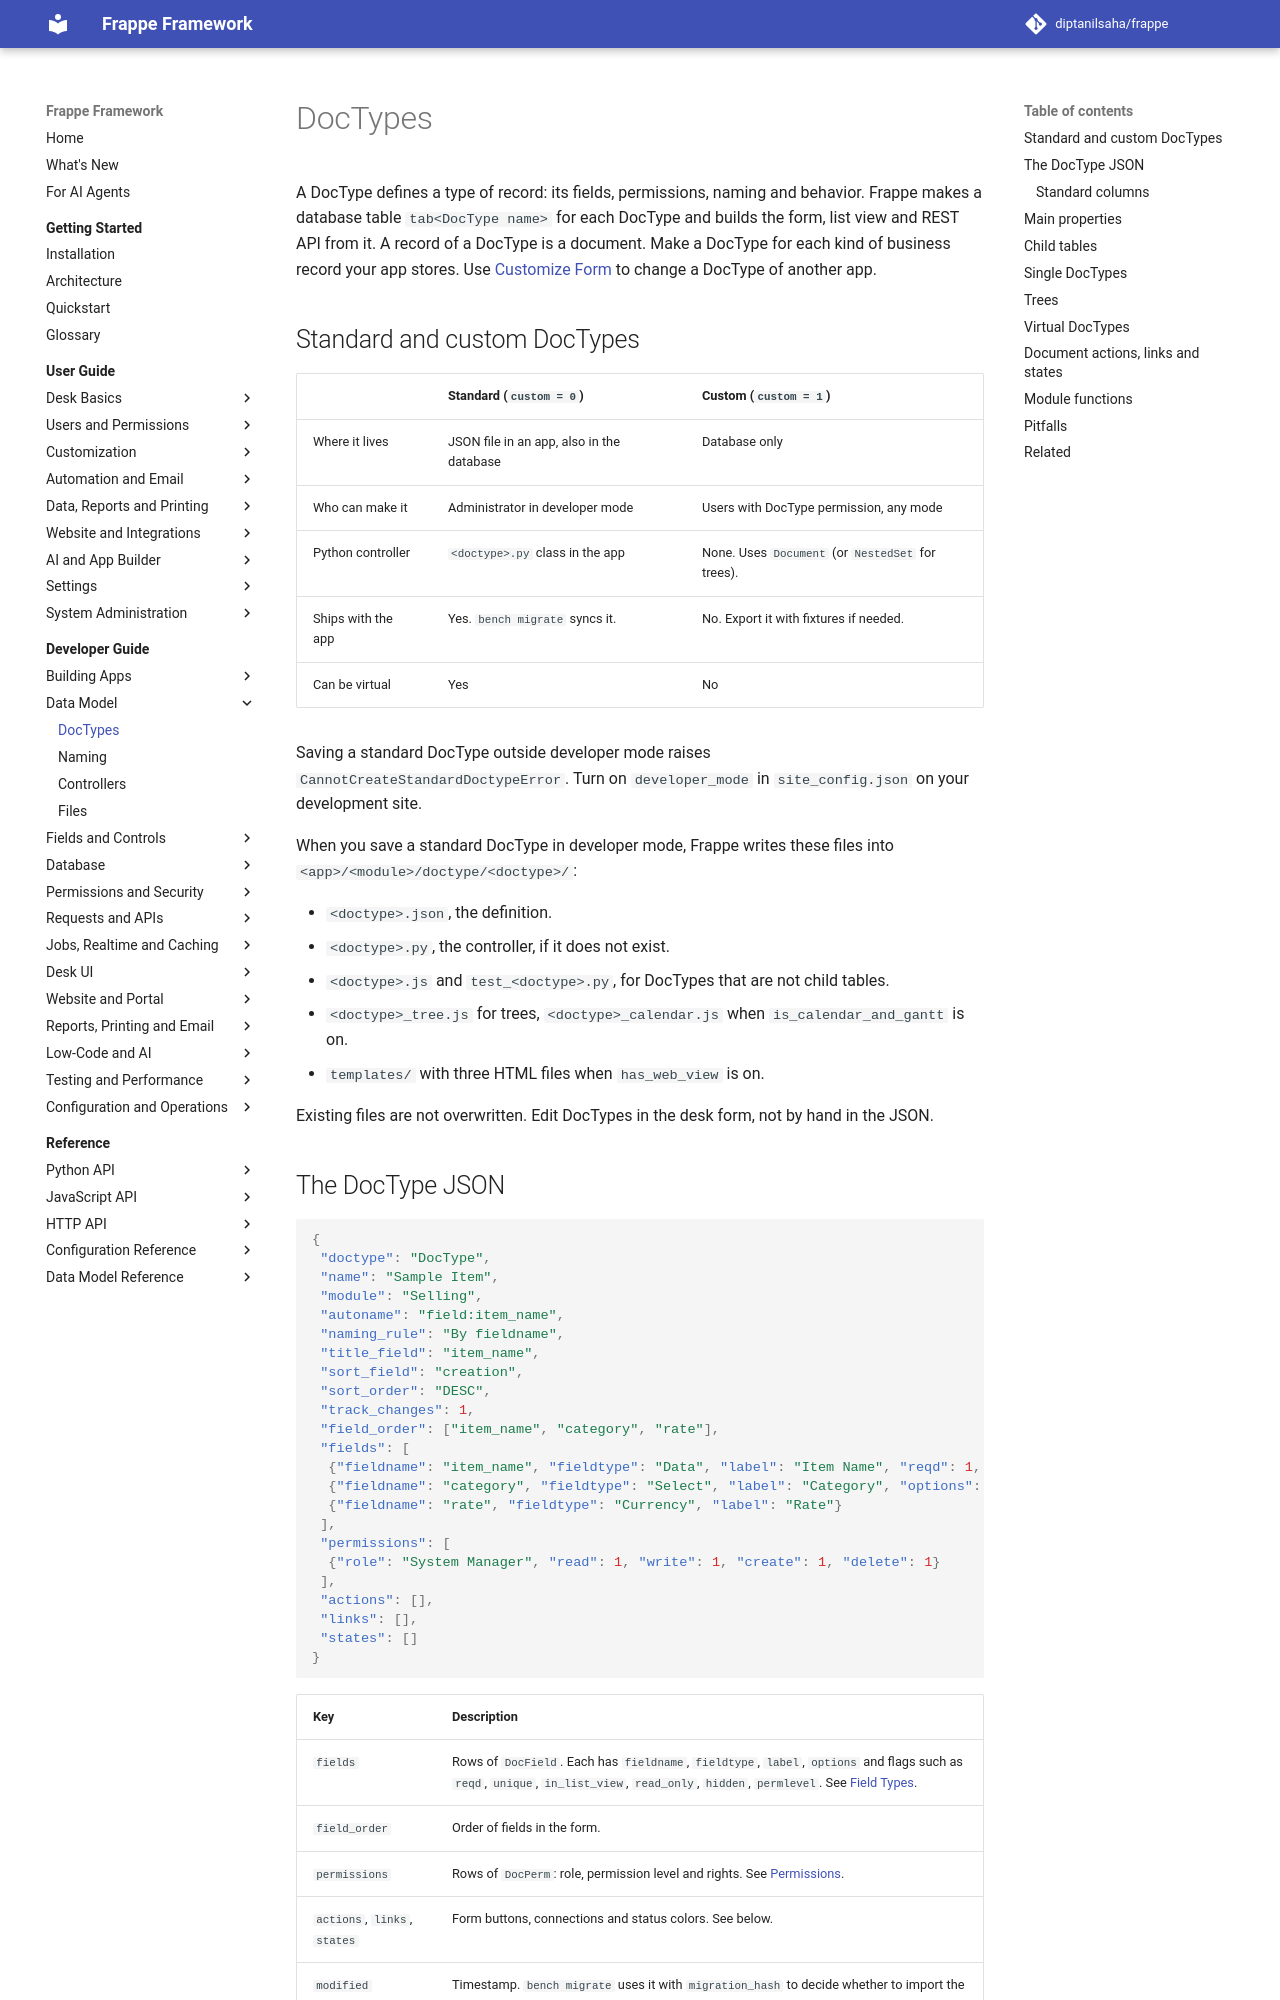

repository: diptanilsaha/frappe · page: develop/developer-guide/data-model/doctypes/index.html · generator: mkdocs

---
title: DocTypes
description: The DocType JSON, standard and custom DocTypes, the main DocType properties, child tables, singles, trees and virtual DocTypes.
version: develop
sources:
  - frappe/core/doctype/doctype/doctype.py
  - frappe/core/doctype/doctype/doctype.json
  - frappe/core/doctype/doctype_action/doctype_action.json
  - frappe/core/doctype/doctype_link/doctype_link.json
  - frappe/core/doctype/doctype_state/doctype_state.json
  - frappe/modules/utils.py
  - frappe/modules/import_file.py
  - frappe/model/__init__.py
  - frappe/model/document.py
  - frappe/model/meta.py
  - frappe/model/virtual_doctype.py
  - frappe/model/db_query.py
  - frappe/utils/nestedset.py
  - frappe/public/js/frappe/form/form.js
---

# DocTypes

A DocType defines a type of record: its fields, permissions, naming and behavior. Frappe makes a database table `tab<DocType name>` for each DocType and builds the form, list view and REST API from it. A record of a DocType is a document. Make a DocType for each kind of business record your app stores. Use [Customize Form](../../user-guide/customization/customize-form.md) to change a DocType of another app.

## Standard and custom DocTypes

| | Standard (`custom = 0`) | Custom (`custom = 1`) |
|---|---|---|
| Where it lives | JSON file in an app, also in the database | Database only |
| Who can make it | Administrator in developer mode | Users with DocType permission, any mode |
| Python controller | `<doctype>.py` class in the app | None. Uses `Document` (or `NestedSet` for trees). |
| Ships with the app | Yes. `bench migrate` syncs it. | No. Export it with fixtures if needed. |
| Can be virtual | Yes | No |

Saving a standard DocType outside developer mode raises `CannotCreateStandardDoctypeError`. Turn on `developer_mode` in `site_config.json` on your development site.

When you save a standard DocType in developer mode, Frappe writes these files into `<app>/<module>/doctype/<doctype>/`:

- `<doctype>.json`, the definition.
- `<doctype>.py`, the controller, if it does not exist.
- `<doctype>.js` and `test_<doctype>.py`, for DocTypes that are not child tables.
- `<doctype>_tree.js` for trees, `<doctype>_calendar.js` when `is_calendar_and_gantt` is on.
- `templates/` with three HTML files when `has_web_view` is on.

Existing files are not overwritten. Edit DocTypes in the desk form, not by hand in the JSON.
